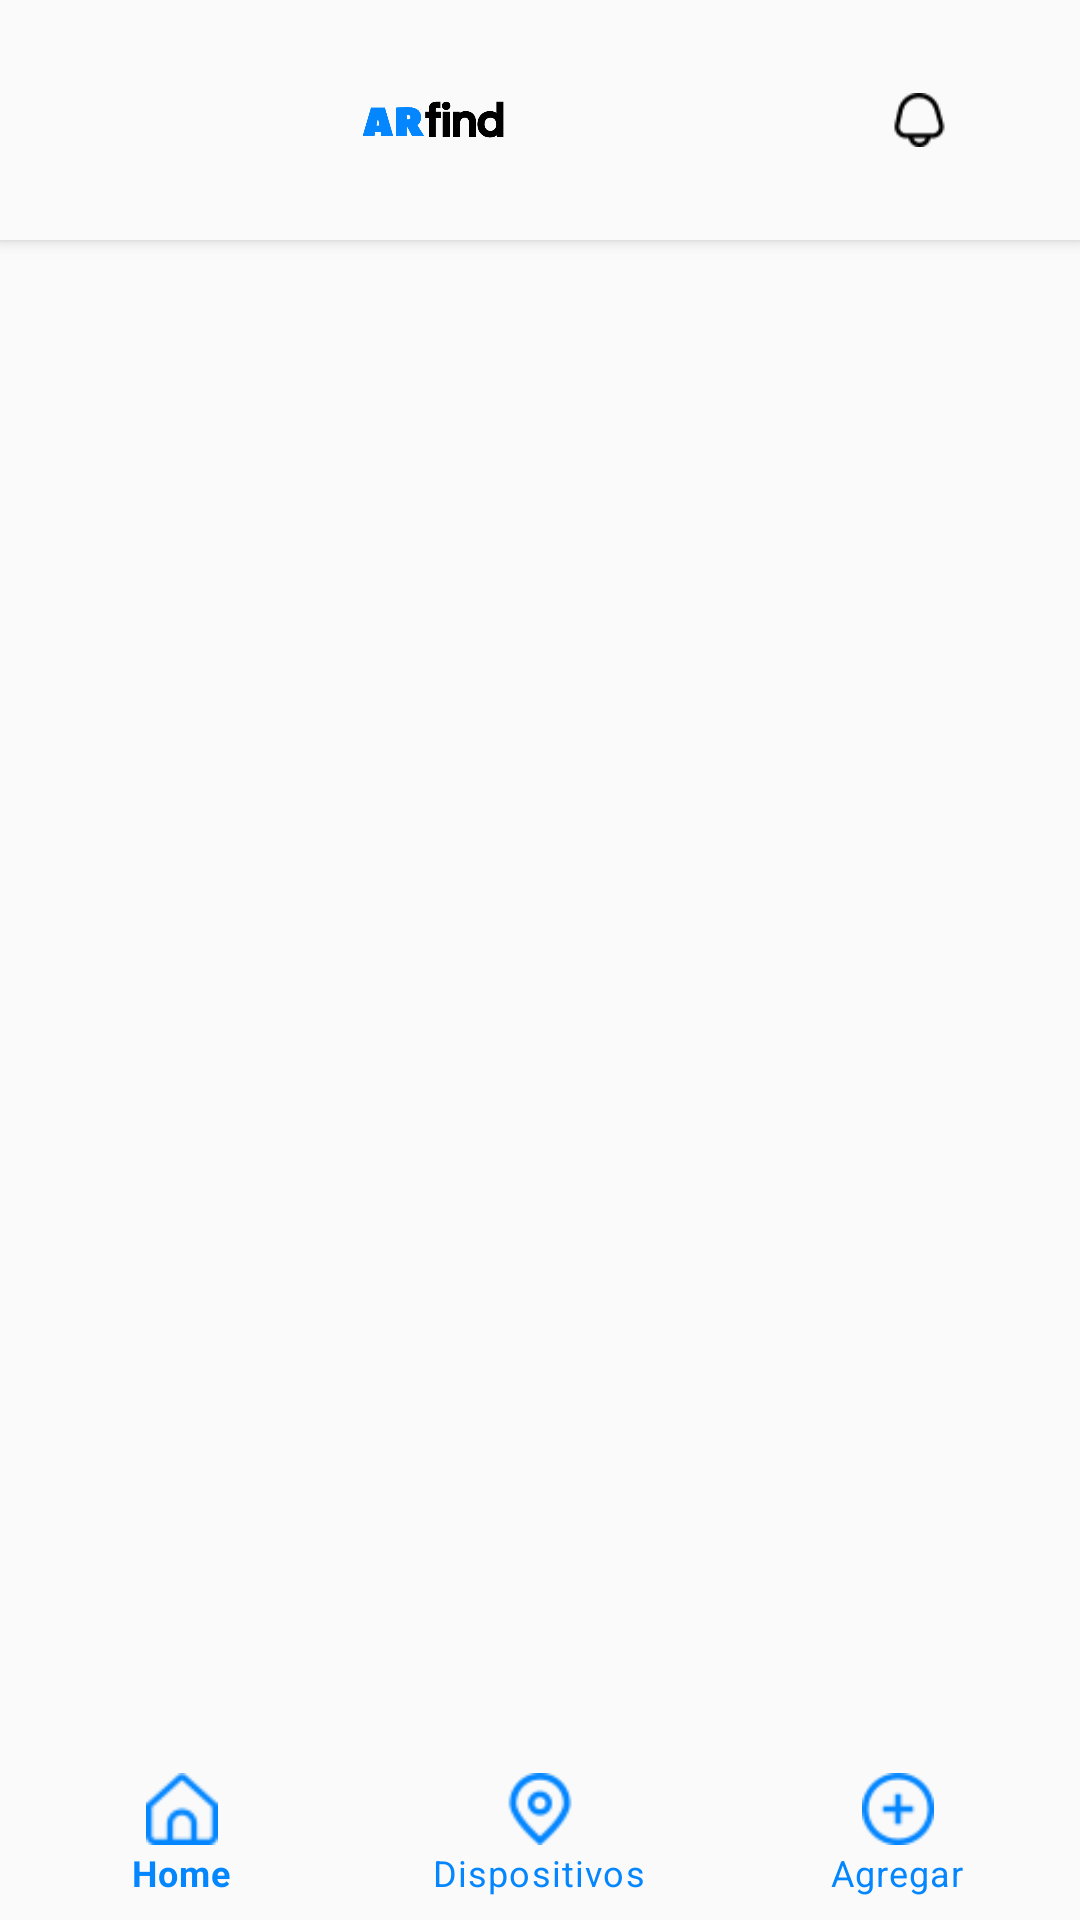

Here is an Android app screen rendered from its layout file. Give the layout XML and the strings, colors and styles it references.
<!-- AndroidManifest.xml: application theme Base.Theme.ARFind -->
<!-- res/layout/activity_main.xml -->
<androidx.drawerlayout.widget.DrawerLayout xmlns:android="http://schemas.android.com/apk/res/android"
    xmlns:app="http://schemas.android.com/apk/res-auto"
    xmlns:tools="http://schemas.android.com/tools"
    android:id="@+id/drawer_layout"
    android:layout_width="match_parent"
    android:layout_height="match_parent"
    android:background="@color/white"
    tools:context=".MainActivity">

    
    <androidx.constraintlayout.widget.ConstraintLayout
        android:layout_width="match_parent"
        android:layout_height="match_parent">

        
        <androidx.appcompat.widget.Toolbar
            android:id="@+id/toolbar"
            android:layout_width="match_parent"
            android:layout_height="80dp"
            android:background="@color/white"
            android:elevation="3dp"
            android:padding="15dp"
            android:gravity="center_vertical|start"
            app:layout_constraintStart_toStartOf="parent"
            app:layout_constraintTop_toTopOf="parent">

            <LinearLayout
                android:layout_width="wrap_content"
                android:layout_height="wrap_content"
                android:gravity="center_vertical"
                android:orientation="horizontal"
                tools:layout_editor_absoluteX="16dp"
                tools:layout_editor_absoluteY="15dp">


                
                <ImageView
                    android:id="@+id/imageView"
                    android:layout_width="match_parent"
                    android:layout_height="wrap_content"
                    android:layout_marginEnd="20dp"
                    android:layout_weight="1"
                    app:srcCompat="@drawable/arfind_logo" />

                
                <ImageView
                    android:id="@+id/linear_campana"
                    android:layout_width="wrap_content"
                    android:layout_height="18dp"
                    android:layout_marginEnd="10dp"
                    app:srcCompat="@drawable/ic_campana"
                    tools:layout_marginStart="10dp" />
            </LinearLayout>

        </androidx.appcompat.widget.Toolbar>

        
        <ScrollView
            android:id="@+id/scrollViewHome"
            android:layout_width="0dp"
            android:layout_height="0dp"
            android:layout_marginTop="3dp"
            app:layout_constraintBottom_toTopOf="@+id/linearLayout4"
            app:layout_constraintEnd_toEndOf="parent"
            app:layout_constraintHorizontal_bias="1.0"
            app:layout_constraintStart_toStartOf="parent"
            app:layout_constraintTop_toBottomOf="@+id/toolbar"
            app:layout_constraintVertical_bias="0.0">

            <FrameLayout
                android:id="@+id/fragment_container"
                android:layout_width="match_parent"
                android:layout_height="match_parent" />
        </ScrollView>

        
        <LinearLayout
            android:id="@+id/linearLayout4"
            android:layout_width="0dp"
            android:layout_height="wrap_content"
            android:layout_marginStart="1dp"
            android:layout_marginEnd="1dp"
            android:layout_marginBottom="1dp"
            android:orientation="vertical"
            app:layout_constraintBottom_toBottomOf="parent"
            app:layout_constraintEnd_toEndOf="parent"
            app:layout_constraintStart_toStartOf="parent">

            <com.google.android.material.bottomnavigation.BottomNavigationView
                android:id="@+id/bottom_navigation_view"
                android:layout_width="wrap_content"
                android:layout_height="match_parent"
                android:background="@color/whiteArfind"
                app:itemIconTint="@color/blueArfind"
                app:itemTextColor="@color/blueArfind"
                app:itemActiveIndicatorStyle="@color/whiteArfind"
                app:labelVisibilityMode="labeled"
                app:menu="@menu/bottom_navigation_menu" />
        </LinearLayout>

    </androidx.constraintlayout.widget.ConstraintLayout>

    
    <com.google.android.material.navigation.NavigationView
        android:id="@+id/navigation_view"
        android:layout_width="250dp"
        android:layout_height="match_parent"
        android:layout_gravity="start"
        android:background="@android:color/white"
        app:headerLayout="@layout/nav_header"
        app:menu="@menu/nav_menu" />
</androidx.drawerlayout.widget.DrawerLayout>
<!-- res/layout/nav_header.xml (included above) -->
<?xml version="1.0" encoding="utf-8"?>
<LinearLayout xmlns:android="http://schemas.android.com/apk/res/android"
    android:layout_width="200dp"
    android:layout_height="match_parent"

    android:orientation="vertical"
    android:padding="16dp">

    <ImageView
        android:id="@+id/nav_header_image"
        android:layout_width="80dp"
        android:layout_height="80dp"
        android:src="@drawable/arfind_logo" />


</LinearLayout>
<!-- resources referenced by this layout -->
<resources>
  <color name="blueArfind">#0486FF</color>
  <color name="white">#FAFAFA</color>
  <color name="whiteArfind">#FAFAFA</color>
  <!-- drawable arfind_logo: png bitmap (drawable, 8813 bytes) -->
  <!-- drawable ic_campana: png bitmap (drawable, 685 bytes) -->
  <style name="Base.Theme.ARFind" parent="Theme.MaterialComponents.Light.NoActionBar">
          <item name="colorAccent">@color/whiteArfind</item>
          <item name="colorPrimary">@color/blueArfind</item>
          <item name="colorSecondary">@color/whiteArfind</item>
          <item name="android:statusBarColor">@color/blueArfind</item>
  
          <item name="android:windowBackground">@android:color/transparent</item>
          <item name="android:windowIsTranslucent">true</item>
          <item name="buttonStyle">@style/BlueButtonArfind</item>
      </style>
  <style name="BlueButtonArfind" parent="Widget.AppCompat.Button">
          <item name="android:background">@drawable/rounded_blue_button</item>
          <item name="android:textColor">@color/whiteArfind</item>
          <item name="android:elevation">0dp</item>
          <item name="android:fontFamily">@font/manrope_extrabold</item>
          <item name="android:textAllCaps">false</item>
      </style>
  <!-- drawable rounded_blue_button (drawable) -->
  <?xml version="1.0" encoding="utf-8"?>
  <shape xmlns:android="http://schemas.android.com/apk/res/android" android:shape="rectangle">
      <corners android:radius="3dp" /> 
      <solid android:color="@color/blueArfind" /> 
      <stroke
          android:width="2dp"
      android:color="@color/blueArfind" /> 
  </shape>
</resources>
